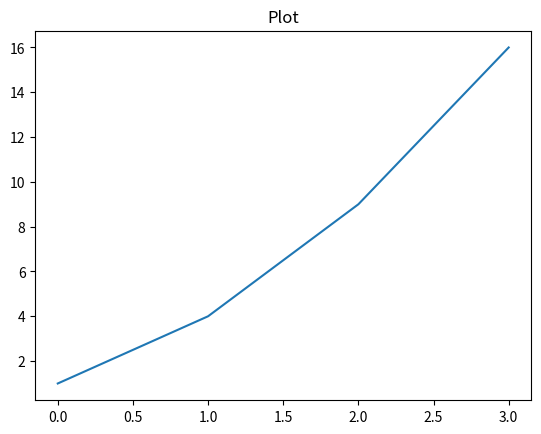

Write Python code to recreate this figure.
import matplotlib as mpl
import matplotlib.pylab as plt

plt.title("Plot")
plt.plot([1, 4, 9, 16])
plt.show()
